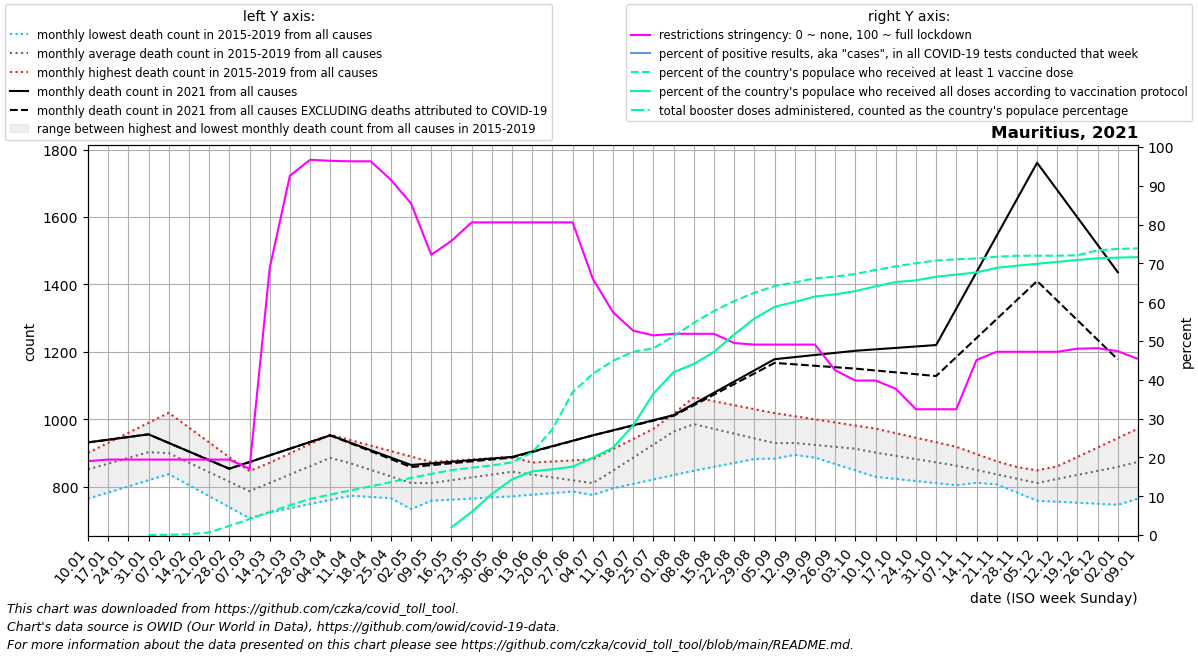

Values plotted in this chart, from the file beside it:
date, location, time_unit, time, deaths_2010_all_ages, deaths_2011_all_ages, deaths_2012_all_ages, deaths_2013_all_ages, deaths_2014_all_ages, deaths_2015_all_ages, deaths_2016_all_ages, deaths_2017_all_ages, deaths_2018_all_ages, deaths_2019_all_ages, deaths_2020_all_ages, deaths_2021_all_ages, deaths_2022_all_ages, new_deaths, new_cases_smoothed, new_tests_smoothed, positive_test_percent, stringency_index, people_vaccinated, people_fully_vaccinated
2021-01-10, Mauritius, monthly, 1, , , , , , , 877.8, 764.2, 862.2, 900.0, 972.0, 931.0, , 0.0, 7.998, , , 19.04, , 
2021-01-17, Mauritius, monthly, 2, , , , , , , 886.5, 782.4, 873.4, 929.8, 970.2, 939.0, , 0.0, 10.43, , , 19.44, , 
2021-01-24, Mauritius, monthly, 3, , , , , , , 895.2, 800.6, 884.6, 959.5, 968.5, 947.0, , 0.0, 9.287, , , 19.44, , 
2021-01-31, Mauritius, monthly, 4, , , , , , , 904.0, 818.8, 895.8, 989.2, 966.8, 955.0, , 0.0, 11.57, , , 19.44, 88.71, 
2021-02-07, Mauritius, monthly, 5, , , , , , 845.0, 888.2, 837.0, 907.0, 1019, 965.0, 929.5, , 0.0, 15.14, , , 19.44, 888.8, 
2021-02-14, Mauritius, monthly, 6, , , , , , 811.5, 872.4, 804.2, 891.8, 975.0, 935.0, 904.0, , 0.0, 10.28, , , 19.44, 2480, 
2021-02-21, Mauritius, monthly, 7, , , , , , 778.0, 856.6, 771.5, 876.5, 931.0, 905.0, 878.5, , 0.0, 9.858, , , 19.44, 8377, 
2021-02-28, Mauritius, monthly, 8, , , , , , 744.5, 840.8, 738.8, 861.2, 887.0, 875.0, 853.0, , 0.0, 6.429, , , 19.44, 29781, 
2021-03-07, Mauritius, monthly, 9, , , , , , 711.0, 825.0, 706.0, 846.0, 843.0, 845.0, 872.8, , 0.0, 15.29, , , 17.07, 52477, 
2021-03-14, Mauritius, monthly, 10, , , , , , 723.4, 844.5, 746.2, 869.8, 870.8, 861.8, 892.6, , 0.0, 39.14, , , 68.79, 75173, 
2021-03-21, Mauritius, monthly, 11, , , , , , 735.8, 864.0, 786.5, 893.5, 898.5, 878.6, 912.4, , 0.0, 127.4, , , 92.59, 97869, 
2021-03-28, Mauritius, monthly, 12, , , , , , 748.2, 883.5, 826.8, 917.2, 926.2, 895.4, 932.2, , 0.0, 52.43, , , 96.69, 118699, 
2021-04-04, Mauritius, monthly, 13, , , , , , 760.6, 903.0, 867.0, 941.0, 954.0, 912.2, 952.0, , 0.0, 182, , , 96.43, 132810, 
2021-04-11, Mauritius, monthly, 14, , , , , , 773.0, 860.5, 847.5, 925.8, 937.8, 929.0, 930.0, , 1.5, 131, , , 96.3, 146361, 
2021-04-18, Mauritius, monthly, 15, , , , , , 769.2, 818.0, 828.0, 910.6, 921.6, 909.2, 908.0, , 3.0, 40.28, , , 96.3, 159913, 
2021-04-25, Mauritius, monthly, 16, , , , , , 765.5, 775.5, 808.5, 895.4, 905.4, 889.5, 886.0, , 4.5, 8.714, , , 91.53, 173464, 
2021-05-02, Mauritius, monthly, 17, , , , , , 761.8, 733.0, 789.0, 880.2, 889.2, 869.8, 864.0, , 6.0, 6.716, , , 85.45, 187015, 
2021-05-09, Mauritius, monthly, 18, , , , , , 758.0, 758.0, 798.2, 865.0, 873.0, 850.0, 868.8, , 5.2, 31.43, , , 72.22, 200567, 
2021-05-16, Mauritius, monthly, 19, , , , , , 761.2, 783.0, 807.4, 865.8, 876.8, 860.8, 873.6, , 4.4, 45.57, , , 75.79, 212893, 25271
2021-05-23, Mauritius, monthly, 20, , , , , , 764.5, 808.0, 816.6, 866.5, 880.5, 871.5, 878.4, , 3.6, 24.29, , , 80.56, 220810, 75691
2021-05-30, Mauritius, monthly, 21, , , , , , 767.8, 833.0, 825.8, 867.2, 884.2, 882.2, 883.2, , 2.8, 53.86, , , 80.56, 228359, 134515
2021-06-06, Mauritius, monthly, 22, , , , , , 771.0, 858.0, 835.0, 868.0, 888.0, 893.0, 888.0, , 2.0, 77.29, , , 80.56, 238298, 182918
2021-06-13, Mauritius, monthly, 23, , , , , , 775.8, 837.2, 822.2, 871.2, 871.0, 896.4, 904.0, , 1.5, 116.4, , , 80.56, 271100, 208817
2021-06-20, Mauritius, monthly, 24, , , , , , 780.6, 816.5, 809.5, 874.5, 854.0, 899.8, 920.0, , 1.0, 185.1, , , 80.56, 347190, 215768
2021-06-27, Mauritius, monthly, 25, , , , , , 785.4, 795.8, 796.8, 877.8, 837.0, 903.2, 936.0, , 0.5, 99.72, , , 80.56, 468639, 224414
2021-07-04, Mauritius, monthly, 26, , , , , , 790.2, 775.0, 784.0, 881.0, 820.0, 906.6, 952.0, , 0.0, 79.57, , , 66.01, 528898, 253721
2021-07-11, Mauritius, monthly, 27, , , , , , 795.0, 832.8, 827.4, 911.2, 869.0, 910.0, 967.0, , 0.5, 158.6, , , 57.41, 571761, 286528
2021-07-18, Mauritius, monthly, 28, , , , , , 808.0, 890.5, 870.8, 941.4, 918.0, 934.0, 982.0, , 1.0, 276.1, , , 52.64, 601333, 359929
2021-07-25, Mauritius, monthly, 29, , , , , , 821.0, 948.2, 914.2, 971.6, 967.0, 958.0, 997.0, , 1.5, 823.4, , , 51.45, 612469, 463985
2021-08-01, Mauritius, monthly, 30, , , , , , 834.0, 1006, 957.6, 1002, 1016, 982.0, 1012, , 2.0, 788.4, , , 51.85, 652624, 534305
2021-08-08, Mauritius, monthly, 31, , , , , , 847.0, 981.4, 1001, 1032, 1065, 1006, 1045, , 3.8, 609.9, , , 51.85, 696066, 561378
2021-08-15, Mauritius, monthly, 32, , , , , , 858.6, 956.8, 987.0, 1000, 1053, 1005, 1078, , 5.6, 860.1, , , 51.85, 735107, 600784
2021-08-22, Mauritius, monthly, 33, , , , , , 870.2, 932.2, 973.0, 968.5, 1042, 1004, 1112, , 7.4, 1386, , , 49.47, 767544, 657809
2021-08-29, Mauritius, monthly, 34, , , , , , 881.8, 907.6, 959.0, 936.8, 1030, 1004, 1145, , 9.2, 2101, , , 49.07, 795056, 710412
2021-09-05, Mauritius, monthly, 35, , , , , , 893.4, 883.0, 945.0, 905.0, 1018, 1003, 1178, , 11.0, 2212, , , 49.07, 816695, 748808
2021-09-12, Mauritius, monthly, 36, , , , , , 905.0, 894.2, 933.2, 905.2, 1009, 1002, 1184, , 21.5, 1705, , , 49.07, 828889, 764614
2021-09-19, Mauritius, monthly, 37, , , , , , 886.0, 905.5, 921.5, 905.5, 999.6, 978.0, 1190, , 32.0, 1153, , , 49.07, 842321, 782733
2021-09-26, Mauritius, monthly, 38, , , , , , 867.0, 916.8, 909.8, 905.8, 990.4, 954.0, 1197, , 42.5, 1061, , , 42.46, 847676, 789638
2021-10-03, Mauritius, monthly, 39, , , , , , 848.0, 928.0, 898.0, 906.0, 981.2, 930.0, 1203, , 53.0, 572.3, , , 39.81, 856572, 800402
2021-10-10, Mauritius, monthly, 40, , , , , , 829.0, 913.4, 887.4, 902.4, 972.0, 906.0, 1207, , 62.75, 542.4, , , 39.81, 869825, 815885
2021-10-17, Mauritius, monthly, 41, , , , , , 822.8, 898.8, 876.8, 898.8, 958.5, 912.5, 1212, , 72.5, 346, , , 37.7, 881651, 830203
2021-10-24, Mauritius, monthly, 42, , , , , , 816.5, 884.2, 866.2, 895.2, 945.0, 919.0, 1216, , 82.25, 421.0, , , 32.41, 891630, 835585
2021-10-31, Mauritius, monthly, 43, , , , , , 810.2, 869.6, 855.6, 891.6, 931.5, 925.5, 1220, , 92.0, 3233, , , 32.41, 900779, 847475
2021-11-07, Mauritius, monthly, 44, , , , , , 804.0, 855.0, 845.0, 888.0, 918.0, 932.0, 1328, , 143.8, 6210, , , 32.41, 904779, 854661
2021-11-14, Mauritius, monthly, 45, , , , , , 811.2, 830.8, 829.2, 878.0, 896.5, 925.4, 1436, , 195.6, 10880, , , 45.1, 907474, 861548
2021-11-21, Mauritius, monthly, 46, , , , , , 818.4, 806.5, 813.5, 868.0, 875.0, 918.8, 1545, , 247.4, 10448, , , 47.22, 913245, 876708
2021-11-28, Mauritius, monthly, 47, , , , , , 825.6, 782.2, 797.8, 858.0, 853.5, 912.2, 1653, , 299.2, 6976, , , 47.22, 916426, 883839
2021-12-05, Mauritius, monthly, 48, , , , , , 832.8, 758.0, 782.0, 848.0, 832.0, 905.6, 1761, , 351.0, 1353, , , 47.22, 916524, 890053
2021-12-12, Mauritius, monthly, 49, , , , , , 840.0, 755.0, 799.2, 858.4, 860.0, 899.0, 1680, , 328.0, 6683, , , 47.22, 916524, 896267
2021-12-19, Mauritius, monthly, 50, , , , , , 847.2, 752.0, 816.5, 868.8, 888.0, 905.0, 1598, , 305.0, 2318, , , 48.02, 917990, 902480
2021-12-26, Mauritius, monthly, 51, , , , , , 854.5, 749.0, 833.8, 879.2, 916.0, 911.0, 1517, , 282.0, 3383, , , 48.15, 934337, 908140
2022-01-02, Mauritius, monthly, 52, , , , , , 861.8, 746.0, 851.0, 889.6, 944.0, 917.0, 1436, , 259.0, 1896, , , 47.36, 938826, 910350
2022-01-09, Mauritius, monthly, 1, , , , , , 869.0, 764.2, 862.2, 900.0, 972.0, 923.0, , , 214.4, 586.1, , , 45.37, 940601, 911936
